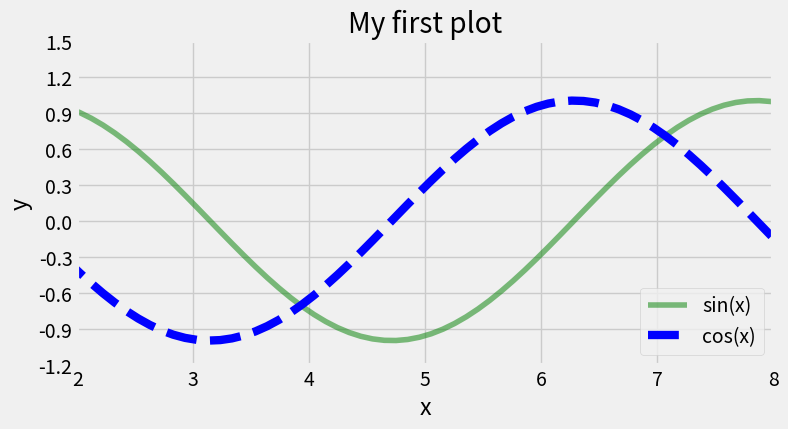

Recreate this plot in Python. (Note: this script raises an exception after producing the figure.)
import matplotlib as mpl

import matplotlib.pyplot as plt

import numpy as np

%matplotlib inline

# If you like this one
plt.style.use('fivethirtyeight')

x = np.linspace(0, 10, 100) # Create even grid from 0 to 10 with 100 points


y = np.sin(x)
y

fig = plt.figure(figsize=(8,4)) # set size for figure
plt.plot(x, np.sin(x), color='g', linestyle='-',  
         linewidth=4, alpha=0.5, label='sin(x)')
plt.plot(x, np.cos(x), color='b', linestyle='--', 
         linewidth=6, alpha=1, label='cos(x)')

plt.title('My first plot')
plt.xlabel('x')
plt.ylabel('y')

#Plot the legends in the best location
plt.legend(loc='best') 

plt.xlim(2,8)
plt.ylim(-1.2,1.5);


#plt.xticks([2,3,4,5,6,7,8])
plt.yticks(np.arange(-1.2,1.5,0.3));


np.arange(-1.2,1.5,0.3)

# Install a pip package in the current Jupyter kernel
#import sys
#!{sys.executable} -m pip install --user pandas_datareader

import pandas as pd
import pandas_datareader as pdr
import datetime

#setup up some date objects
start = datetime.datetime(2005, 1, 1)
end = datetime.datetime(2017, 7, 1)

#Use Pandas Web Reader to Fetch data from Fred#
gdp = pdr.data.DataReader("NAEXKP01CAQ189S",
                          "fred", start, end)

x = gdp.index
y = gdp

fig = plt.figure() # generate a canvas 
plt.plot(x,y, color = 'b', linestyle = '-', linewidth=2) 





